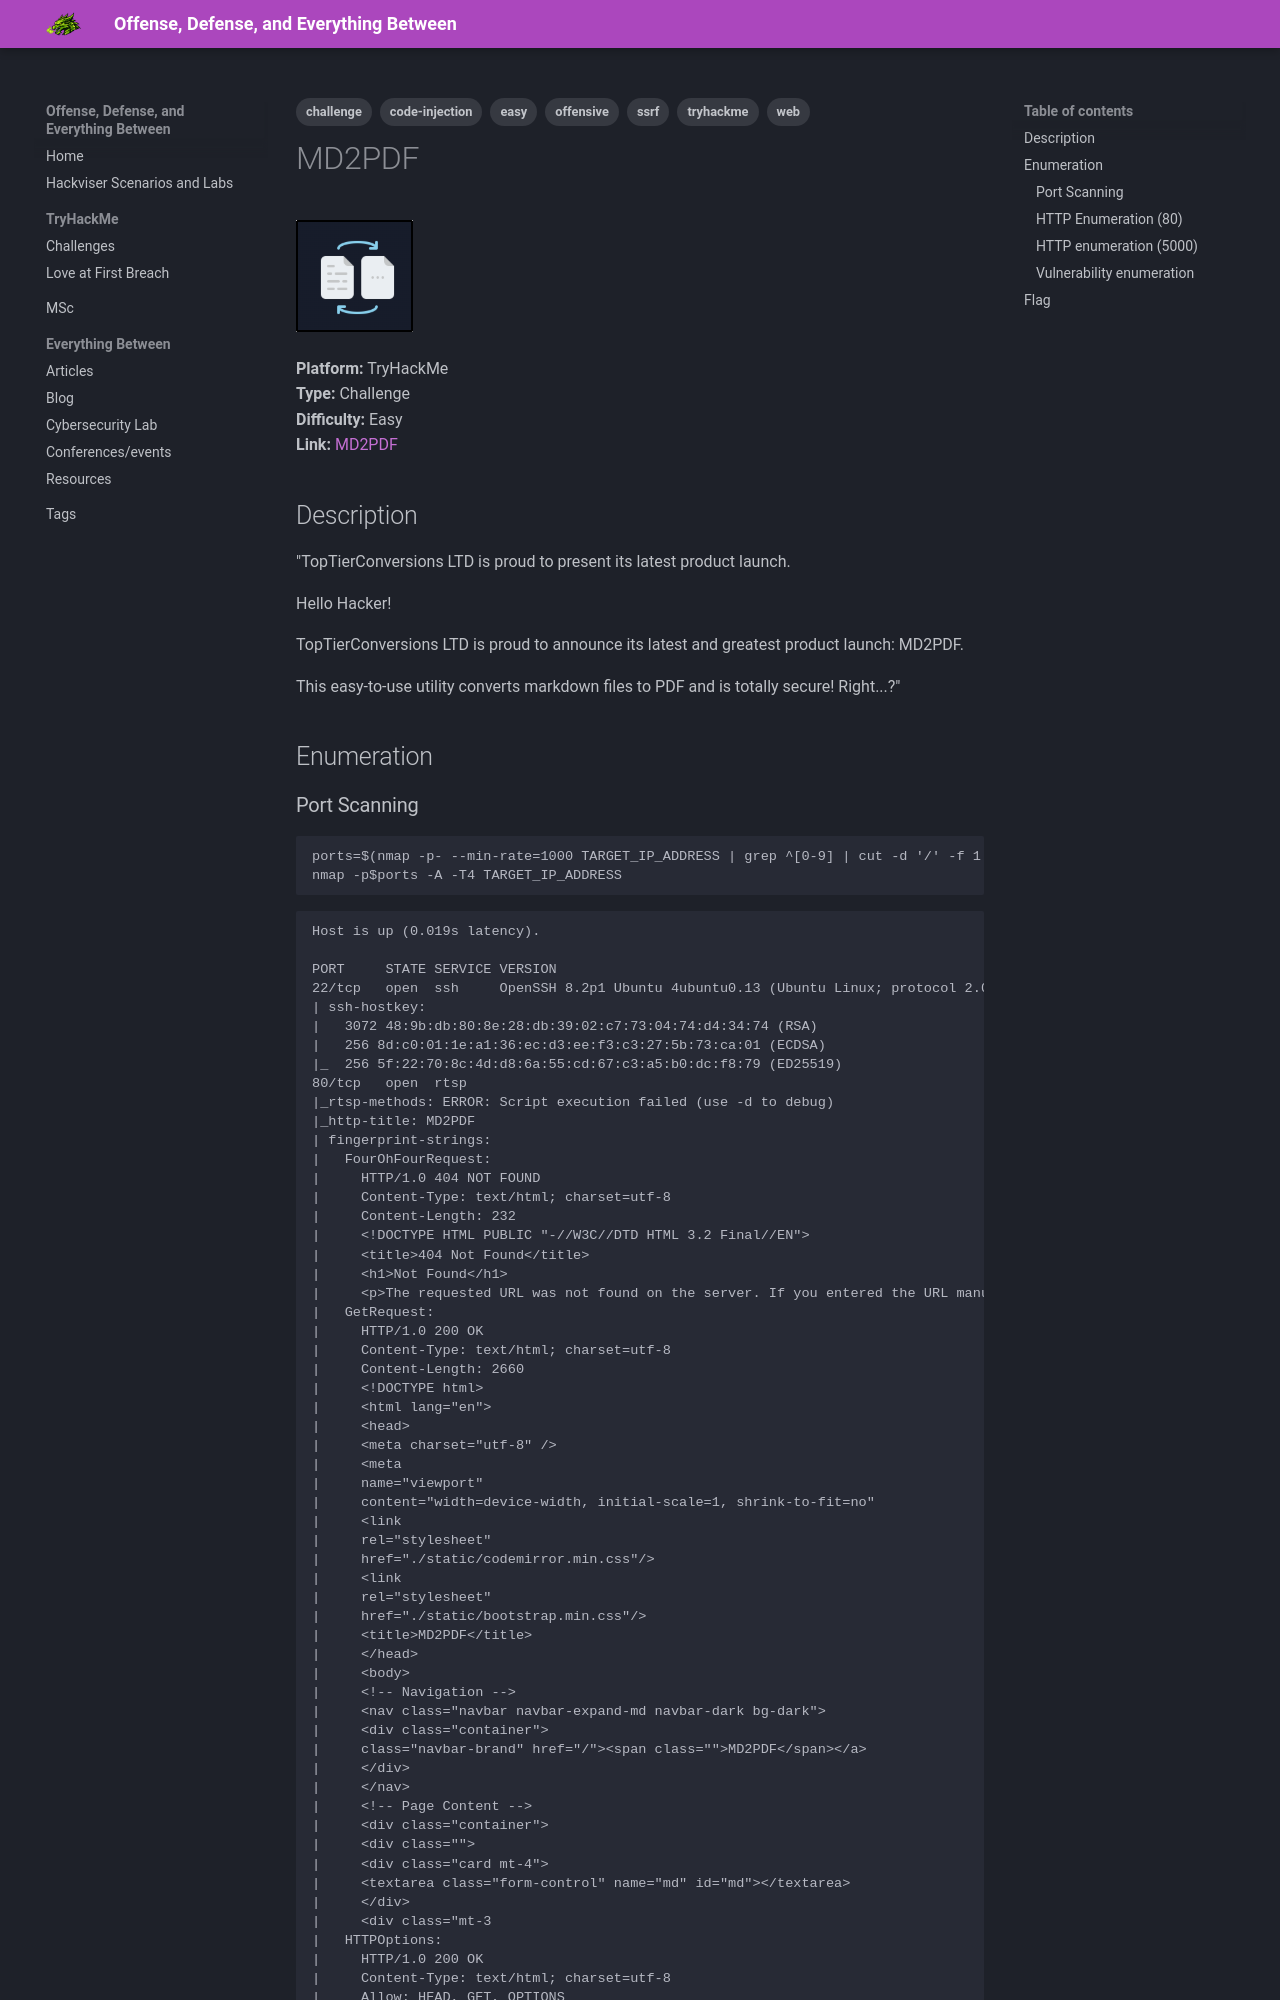

repository: janekpstudentuad/janekpstudentuad.github.io · page: tryhackme/md2pdf/index.html · generator: mkdocs

---
tags:
  - tryhackme
  - challenge
  - easy
  - offensive
  - web
  - code-injection
  - ssrf
---

# MD2PDF
![MD2PDF logo](logos/md2pdf_logo.png)

**Platform:** TryHackMe  
**Type:** Challenge  
**Difficulty:** Easy  
**Link:** [MD2PDF](https://tryhackme.com/room/md2pdf)  

## Description
"TopTierConversions LTD is proud to present its latest product launch.

Hello Hacker!

TopTierConversions LTD is proud to announce its latest and greatest product launch: MD2PDF.

This easy-to-use utility converts markdown files to PDF and is totally secure! Right...?"

## Enumeration
